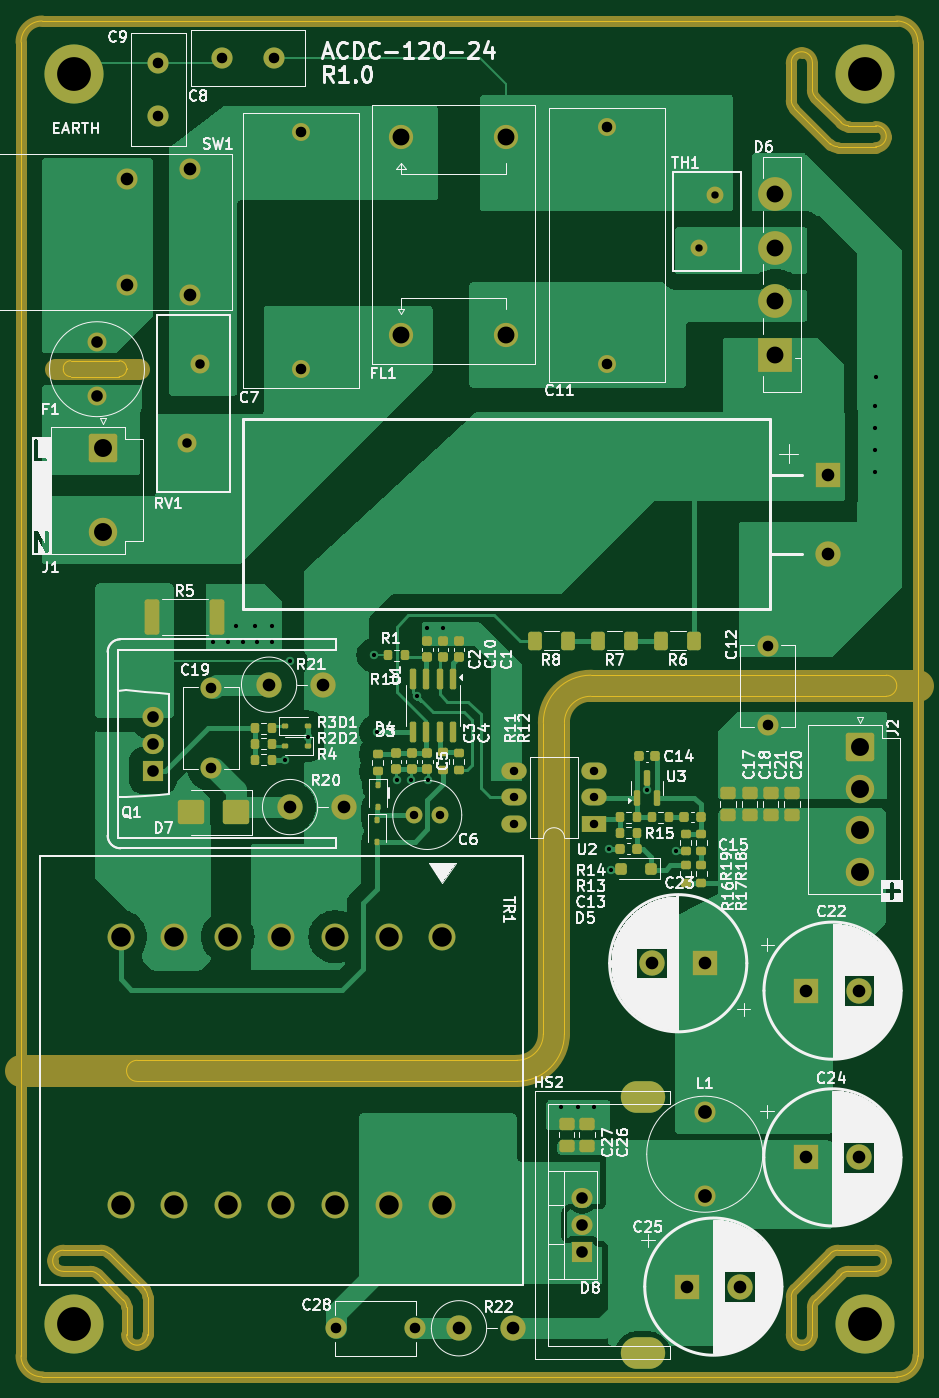
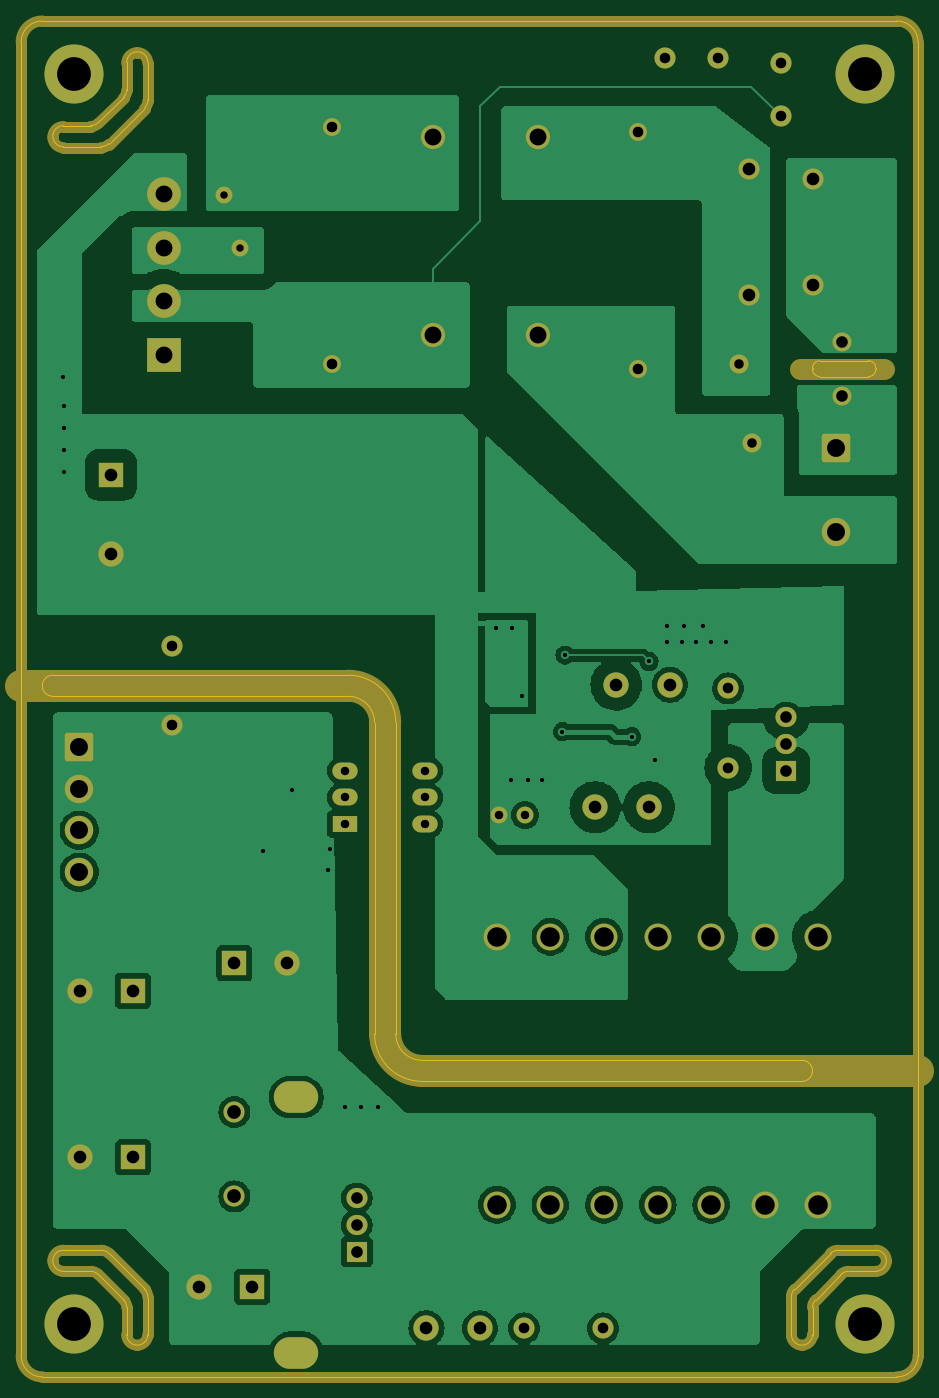
Circuit board: 8 layer files. Board 85.0 x 128.5 mm.
- bottom_copper: ACDC120W19O5V-B_Cu.gbr (100259 bytes)
- bottom_mask: ACDC120W19O5V-B_Mask.gbr (8799 bytes)
- outline: ACDC120W19O5V-Edge_Cuts.gbr (4561 bytes)
- top_copper: ACDC120W19O5V-F_Cu.gbr (78029 bytes)
- top_mask: ACDC120W19O5V-F_Mask.gbr (13926 bytes)
- top_silk: ACDC120W19O5V-F_Silkscreen.gbr (171487 bytes)
- drill: ACDC120W19O5V-NPTH.drl (301 bytes)
- drill: ACDC120W19O5V-PTH.drl (3061 bytes)

=== bottom_copper: ACDC120W19O5V-B_Cu.gbr (100259 bytes, source omitted) ===
=== bottom_mask: ACDC120W19O5V-B_Mask.gbr (8799 bytes, source omitted) ===
=== outline: ACDC120W19O5V-Edge_Cuts.gbr ===
%TF.GenerationSoftware,KiCad,Pcbnew,8.99.0-1678-gcd3e85b0b3*%
%TF.CreationDate,2024-09-01T20:16:48+02:00*%
%TF.ProjectId,ACDC120W19O5V,41434443-3132-4305-9731-394f35562e6b,rev?*%
%TF.SameCoordinates,Original*%
%TF.FileFunction,Profile,NP*%
%FSLAX46Y46*%
G04 Gerber Fmt 4.6, Leading zero omitted, Abs format (unit mm)*
G04 Created by KiCad (PCBNEW 8.99.0-1678-gcd3e85b0b3) date 2024-09-01 20:16:48*
%MOMM*%
%LPD*%
G01*
G04 APERTURE LIST*
%TA.AperFunction,Profile*%
%ADD10C,0.100000*%
%TD*%
G04 APERTURE END LIST*
D10*
X84685000Y-100561000D02*
G75*
G02*
X87185000Y-98061000I2500000J0D01*
G01*
X37185000Y-152561000D02*
X39770800Y-152561000D01*
X111599200Y-43975214D02*
G75*
G02*
X110888956Y-43679134I0J999914D01*
G01*
X106477893Y-42268107D02*
X109892107Y-45682321D01*
X40770800Y-150561000D02*
G75*
G02*
X41477900Y-150853886I0J-1000000D01*
G01*
X108185000Y-40561000D02*
X108185000Y-37975214D01*
X118185000Y-36061000D02*
X118185000Y-160561000D01*
X82685000Y-130061000D02*
G75*
G02*
X80185000Y-132561000I-2500000J0D01*
G01*
X40770800Y-150561000D02*
X37185000Y-150561000D01*
X111599214Y-152561000D02*
X114185000Y-152561000D01*
X37885000Y-67761000D02*
X42485000Y-67761000D01*
X108481062Y-155264938D02*
X110892107Y-152853893D01*
X42485000Y-66261000D02*
X37885000Y-66261000D01*
X106477893Y-42268107D02*
G75*
G02*
X106185029Y-41561000I707207J707107D01*
G01*
X44892107Y-154268107D02*
X41477893Y-150853893D01*
X82685000Y-100561000D02*
G75*
G02*
X87185000Y-96061000I4500000J0D01*
G01*
X43185000Y-67061000D02*
G75*
G02*
X42485000Y-67761000I-700000J0D01*
G01*
X42892107Y-155268107D02*
G75*
G02*
X43184990Y-155975214I-707107J-707093D01*
G01*
X44185000Y-134561000D02*
G75*
G02*
X44185000Y-132561000I0J1000000D01*
G01*
X114185000Y-150561000D02*
X110599214Y-150561000D01*
X116185000Y-162561000D02*
X35185000Y-162561000D01*
X82685000Y-130061000D02*
X82685000Y-100561000D01*
X37185000Y-66961000D02*
X37185000Y-67061000D01*
X40481062Y-152857062D02*
X42892107Y-155268107D01*
X109892107Y-150853893D02*
G75*
G02*
X110599214Y-150561039I707093J-707207D01*
G01*
X87185000Y-96061000D02*
X115185000Y-96061000D01*
X110599200Y-45975214D02*
G75*
G02*
X109892097Y-45682331I0J1000014D01*
G01*
X43185000Y-155975214D02*
X43185000Y-158561000D01*
X33185000Y-160561000D02*
X33185000Y-36061000D01*
X45185000Y-158561000D02*
X45185000Y-154975214D01*
X114185000Y-43975214D02*
G75*
G02*
X114185000Y-45975186I0J-999986D01*
G01*
X114185000Y-43975214D02*
X111599200Y-43975214D01*
X39770800Y-152561000D02*
G75*
G02*
X40481041Y-152857083I0J-999900D01*
G01*
X44185000Y-132561004D02*
X80185000Y-132561000D01*
X106185000Y-37975214D02*
X106185000Y-41561000D01*
X43185000Y-67061000D02*
X43185000Y-66961000D01*
X108185000Y-158561000D02*
G75*
G02*
X106185000Y-158561000I-1000000J0D01*
G01*
X37185000Y-66961000D02*
G75*
G02*
X37885000Y-66261000I700000J0D01*
G01*
X110892107Y-152853893D02*
G75*
G02*
X111599214Y-152561039I707093J-707207D01*
G01*
X109892107Y-150853893D02*
X106477893Y-154268107D01*
X35185000Y-34061000D02*
X116185000Y-34061000D01*
X106185000Y-154975200D02*
G75*
G02*
X106477907Y-154268121I999900J0D01*
G01*
X33185000Y-36061000D02*
G75*
G02*
X35185000Y-34061000I2000000J0D01*
G01*
X35185000Y-162561000D02*
G75*
G02*
X33185000Y-160561000I0J2000000D01*
G01*
X42485000Y-66261000D02*
G75*
G02*
X43185000Y-66961000I0J-700000D01*
G01*
X115185000Y-96061000D02*
G75*
G02*
X115185000Y-98061000I0J-1000000D01*
G01*
X37185000Y-152561000D02*
G75*
G02*
X37185000Y-150561000I0J1000000D01*
G01*
X84685000Y-100561000D02*
X84685000Y-130061000D01*
X106185000Y-37975214D02*
G75*
G02*
X108185000Y-37975214I1000000J0D01*
G01*
X45185000Y-158561000D02*
G75*
G02*
X43185000Y-158561000I-1000000J0D01*
G01*
X110888938Y-43679152D02*
X108477893Y-41268107D01*
X108477893Y-41268107D02*
G75*
G02*
X108185000Y-40561000I707107J707107D01*
G01*
X114185000Y-150561000D02*
G75*
G02*
X114185000Y-152561000I0J-1000000D01*
G01*
X84685000Y-130061000D02*
G75*
G02*
X80185000Y-134561000I-4500000J0D01*
G01*
X80185000Y-134561000D02*
X44185000Y-134561000D01*
X108185000Y-155975200D02*
G75*
G02*
X108481041Y-155264917I1000100J0D01*
G01*
X106185000Y-154975200D02*
X106185000Y-158561000D01*
X115185000Y-98061000D02*
X87185000Y-98061000D01*
X37885000Y-67761000D02*
G75*
G02*
X37185000Y-67061000I0J700000D01*
G01*
X118185000Y-160561000D02*
G75*
G02*
X116185000Y-162561000I-2000000J0D01*
G01*
X44892107Y-154268107D02*
G75*
G02*
X45184961Y-154975214I-707207J-707093D01*
G01*
X110599200Y-45975214D02*
X114185000Y-45975214D01*
X108185000Y-158561000D02*
X108185000Y-155975200D01*
X116185000Y-34061000D02*
G75*
G02*
X118185000Y-36061000I0J-2000000D01*
G01*
M02*

=== top_copper: ACDC120W19O5V-F_Cu.gbr (78029 bytes, source omitted) ===
=== top_mask: ACDC120W19O5V-F_Mask.gbr (13926 bytes, source omitted) ===
=== top_silk: ACDC120W19O5V-F_Silkscreen.gbr (171487 bytes, source omitted) ===
=== drill: ACDC120W19O5V-NPTH.drl ===
M48
; DRILL file {KiCad 8.99.0-1678-gcd3e85b0b3} date 2024-09-01T20:16:52+0200
; FORMAT={-:-/ absolute / inch / decimal}
; #@! TF.CreationDate,2024-09-01T20:16:52+02:00
; #@! TF.GenerationSoftware,Kicad,Pcbnew,8.99.0-1678-gcd3e85b0b3
; #@! TF.FileFunction,NonPlated,1,2,NPTH
FMAT,2
INCH
%
G90
G05
M30

=== drill: ACDC120W19O5V-PTH.drl ===
M48
; DRILL file {KiCad 8.99.0-1678-gcd3e85b0b3} date 2024-09-01T20:16:52+0200
; FORMAT={-:-/ absolute / inch / decimal}
; #@! TF.CreationDate,2024-09-01T20:16:52+02:00
; #@! TF.GenerationSoftware,Kicad,Pcbnew,8.99.0-1678-gcd3e85b0b3
; #@! TF.FileFunction,Plated,1,2,PTH
FMAT,2
INCH
; #@! TA.AperFunction,Plated,PTH,ViaDrill
T1C0.0157
; #@! TA.AperFunction,Plated,PTH,ComponentDrill
T2C0.0276
; #@! TA.AperFunction,Plated,PTH,ComponentDrill
T3C0.0315
; #@! TA.AperFunction,Plated,PTH,ComponentDrill
T4C0.0354
; #@! TA.AperFunction,Plated,PTH,ComponentDrill
T5C0.0394
; #@! TA.AperFunction,Plated,PTH,ComponentDrill
T6C0.0433
; #@! TA.AperFunction,Plated,PTH,ComponentDrill
T7C0.0472
; #@! TA.AperFunction,Plated,PTH,ComponentDrill
T8C0.0512
; #@! TA.AperFunction,Plated,PTH,ComponentDrill
T9C0.0630
; #@! TA.AperFunction,Plated,PTH,ComponentDrill
T10C0.0669
; #@! TA.AperFunction,Plated,PTH,ComponentDrill
T11C0.0728
; #@! TA.AperFunction,Plated,PTH,ComponentDrill
T12C0.0787
; #@! TA.AperFunction,Plated,PTH,ComponentDrill
T13C0.1260
%
G90
G05
T1
X2.023Y-3.6599
X2.0781Y-3.6599
X2.1096Y-3.5969
X2.1333Y-3.6599
X2.1805Y-3.5969
X2.1884Y-3.6599
X2.2435Y-3.5969
X2.2435Y-3.6599
X2.2898Y-4.0979
X2.3104Y-3.7307
X2.3754Y-4.0113
X2.6233Y-3.7071
X2.6333Y-3.9926
X2.7081Y-4.1717
X2.7632Y-4.1717
X2.7829Y-3.8607
X2.8222Y-3.6048
X2.8262Y-4.1717
X2.8813Y-3.6048
X3.3203Y-5.3941
X3.3852Y-5.3941
X3.4443Y-5.3941
X3.5016Y-4.4294
X3.5075Y-4.5081
X3.6414Y-4.2089
X3.7516Y-4.4392
X4.4915Y-2.778
X4.4915Y-2.8607
X4.4915Y-2.9433
X4.4915Y-3.0221
X4.4955Y-2.6678
T2
X3.836Y-2.1874
X3.8951Y-1.9906
T3
X2.773Y-4.3036
X2.8715Y-4.3036
X3.1453Y-4.138
X3.1453Y-4.238
X3.1453Y-4.338
X3.4453Y-4.138
X3.4453Y-4.238
X3.4453Y-4.338
T4
X1.9246Y-2.9158
X1.9758Y-2.6205
T5
X1.8183Y-1.4985
X1.8183Y-1.6953
X2.0152Y-3.8311
X2.0152Y-4.1264
X2.0545Y-1.4788
X2.2514Y-1.4788
X2.3498Y-1.7544
X2.3498Y-2.6402
X2.4817Y-6.2189
X2.777Y-6.2189
X3.4915Y-1.7347
X3.4915Y-2.6205
X4.0919Y-3.6737
X4.0919Y-3.9689
T6
X1.59Y-2.5402
X1.59Y-2.7402
X1.7986Y-3.9378
X1.7986Y-4.0378
X1.7986Y-4.1378
X3.4008Y-5.7331
X3.4008Y-5.8331
X3.4008Y-5.9331
T7
X1.7002Y-1.9315
X1.7002Y-2.3252
X1.9364Y-1.8922
X1.9364Y-2.3646
X2.2321Y-3.8174
X2.3104Y-4.2741
X2.4321Y-3.8174
X2.5104Y-4.2741
X2.9407Y-6.2189
X3.1407Y-6.2189
X3.6603Y-4.8567
X3.7913Y-6.0634
X3.8571Y-4.8567
X3.9881Y-6.0634
X4.2356Y-5.5811
X4.2362Y-4.9591
X4.3183Y-3.0339
X4.3183Y-3.3292
X4.4325Y-5.5811
X4.433Y-4.9591
T8
X3.8577Y-5.4119
X3.8577Y-5.7268
T9
X2.7238Y-1.7741
X2.7238Y-2.5122
X3.1175Y-1.7741
X3.1175Y-2.5122
X4.1215Y-1.9874
X4.1215Y-2.1874
X4.1215Y-2.3874
X4.1215Y-2.5874
T10
X1.6116Y-2.9355
X1.6116Y-3.2473
X4.4364Y-4.049
X4.4364Y-4.2049
X4.4364Y-4.3608
X4.4364Y-4.5167
T11
X1.678Y-4.7581
X1.678Y-5.7581
X1.878Y-4.7581
X1.878Y-5.7581
X2.078Y-4.7581
X2.078Y-5.7581
X2.278Y-4.7581
X2.278Y-5.7581
X2.478Y-4.7581
X2.478Y-5.7581
X2.678Y-4.7581
X2.678Y-5.7581
X2.878Y-4.7581
X2.878Y-5.7581
T13
X1.5033Y-1.5378
X1.5033Y-6.2032
X4.4561Y-1.5378
X4.4561Y-6.2032
T12
G00X3.6028Y-5.3567
M15
G01X3.65Y-5.3567
M16
G05
G00X3.6028Y-6.3095
M15
G01X3.65Y-6.3095
M16
G05
M30

